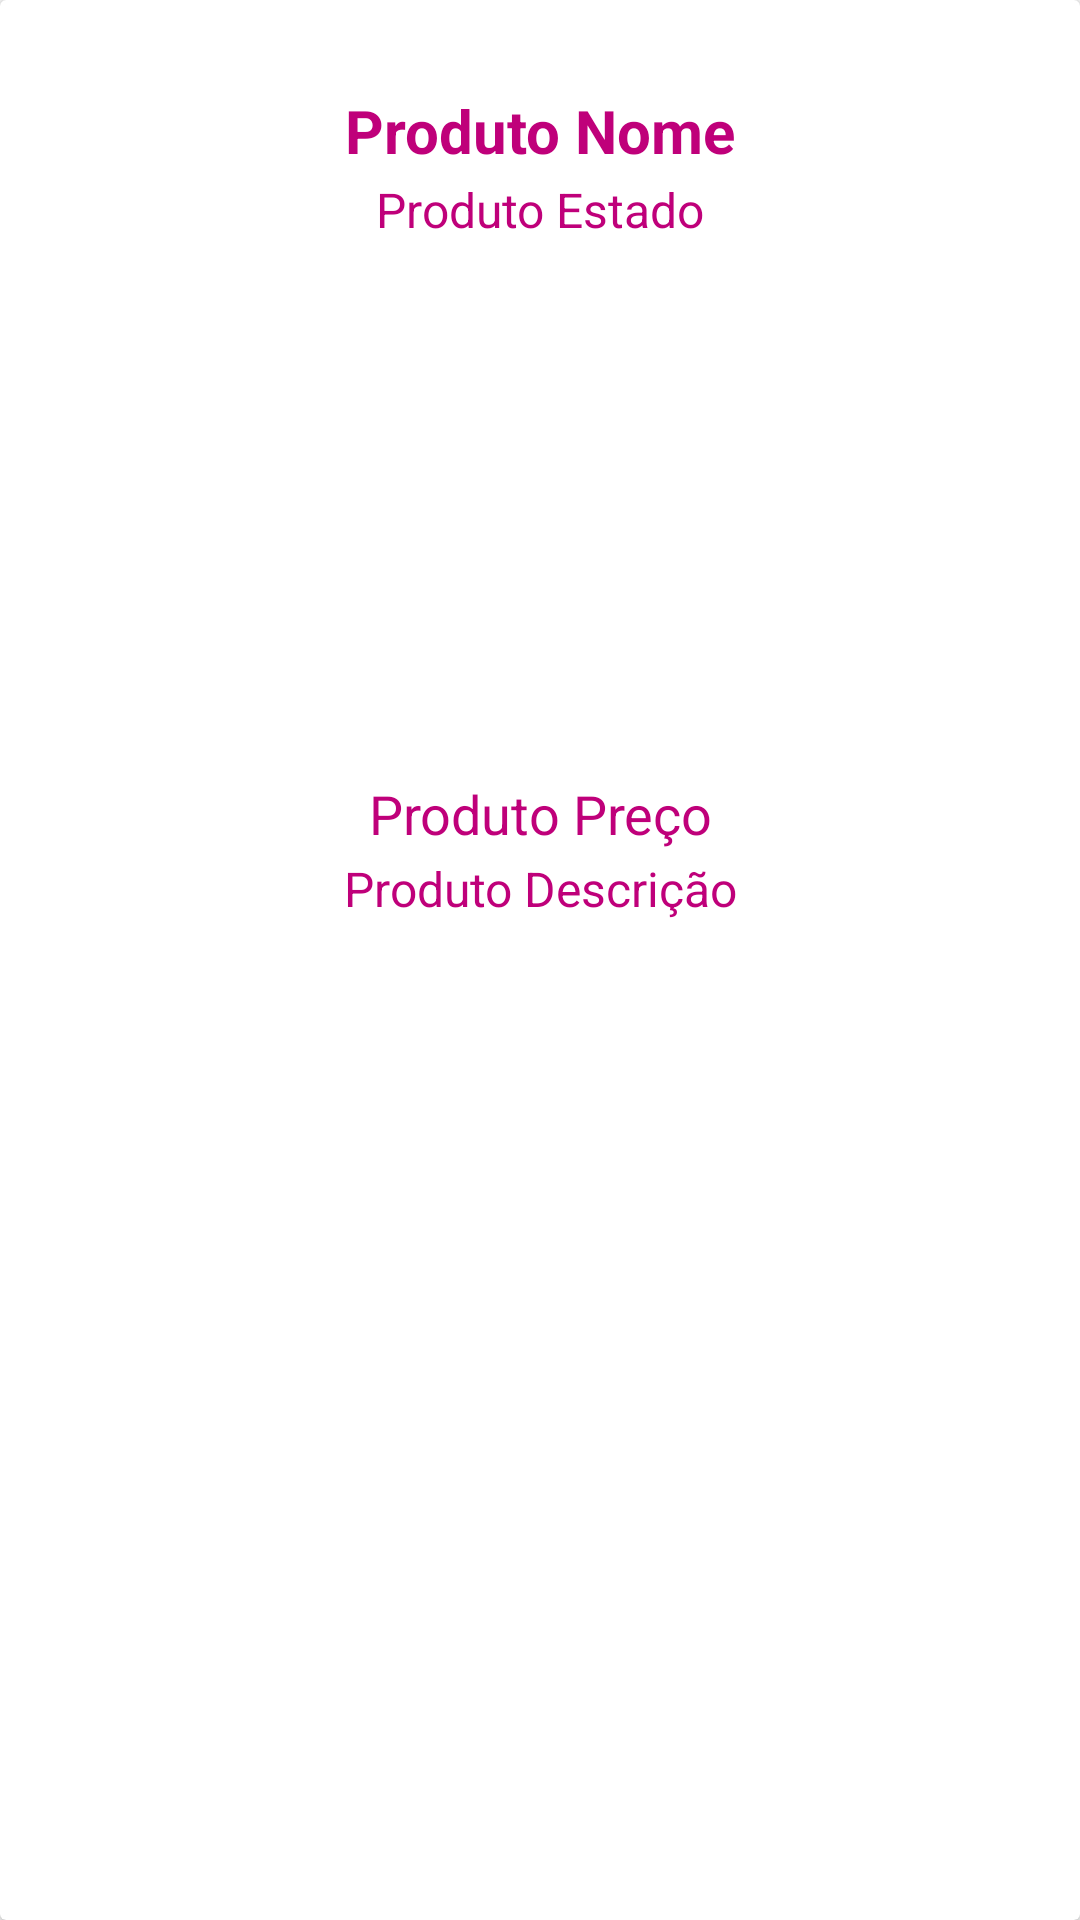

The Android layout XML behind this screen, and the referenced resources:
<!-- AndroidManifest.xml: application theme AppTheme -->
<!-- res/layout/vendedor_item_exibir.xml -->
<?xml version="1.0" encoding="utf-8"?>
<androidx.cardview.widget.CardView
    xmlns:android="http://schemas.android.com/apk/res/android"
    android:layout_width="match_parent"
    android:layout_height="wrap_content"
    xmlns:app="http://schemas.android.com/apk/res-auto"
    android:layout_marginTop="20dp"
    android:layout_marginStart="15dp"
    android:layout_marginEnd="15dp"
    app:cardMaxElevation="15dp">

    <RelativeLayout
        android:layout_width="match_parent"
        android:layout_height="match_parent">

        <TextView
            android:id="@+id/produto_vendedor_nome"
            android:layout_width="match_parent"
            android:layout_height="wrap_content"
            android:layout_marginTop="30dp"
            android:text="Produto Nome"
            android:textAlignment="center"
            android:textColor="@color/colorPrimary"
            android:textSize="20dp"
            android:textStyle="bold" />

        <ImageView
            android:id="@+id/produto_vendedor_imagem"
            android:layout_width="match_parent"
            android:layout_height="200dp"
            android:layout_below="@+id/produto_vendedor_nome"
            android:scaleType="centerCrop"
            android:layout_marginTop="2dp"
            />

        <TextView
            android:id="@+id/produto_vendedor_preco"
            android:layout_width="match_parent"
            android:layout_height="wrap_content"
            android:layout_below="@+id/produto_vendedor_imagem"
            android:text="Produto Preço"
            android:textAlignment="center"
            android:textColor="@color/colorPrimaryDark"
            android:textSize="18dp" />

        <TextView
            android:id="@+id/produto_vendedor_descricao"
            android:layout_width="match_parent"
            android:layout_height="wrap_content"
            android:layout_below="@+id/produto_vendedor_preco"
            android:text="Produto Descrição"
            android:layout_marginTop="2dp"
            android:textAlignment="center"
            android:textSize="16dp"
            android:textColor="@color/colorPrimaryDark"
            />
        <TextView
            android:id="@+id/produto_vendedor_estado"
            android:layout_width="match_parent"
            android:layout_height="wrap_content"
            android:layout_below="@+id/produto_vendedor_nome"
            android:text="Produto Estado"
            android:layout_marginTop="2dp"
            android:textAlignment="center"
            android:textSize="16dp"
            android:textColor="@color/colorPrimaryDark"
            />

    </RelativeLayout>

</androidx.cardview.widget.CardView>
<!-- resources referenced by this layout -->
<resources>
  <color name="colorPrimary">#BF007A</color>
  <color name="colorPrimaryDark">#BF007A</color>
  <style name="AppTheme" parent="Theme.AppCompat.Light.NoActionBar">
  
      <item name="colorPrimary">@color/colorPrimary</item>
      <item name="colorPrimaryDark">@color/colorPrimaryDark</item>
      <item name="colorAccent">@color/colorAccent</item>
  
      </style>
  <color name="colorAccent">#FF4081</color>
</resources>
